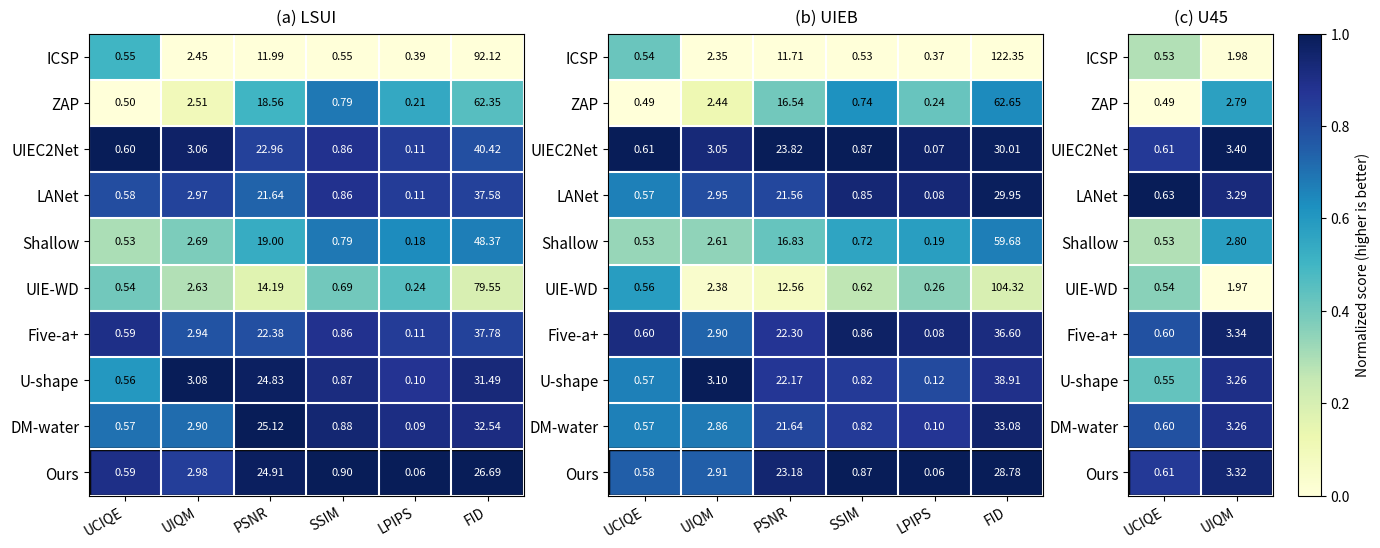
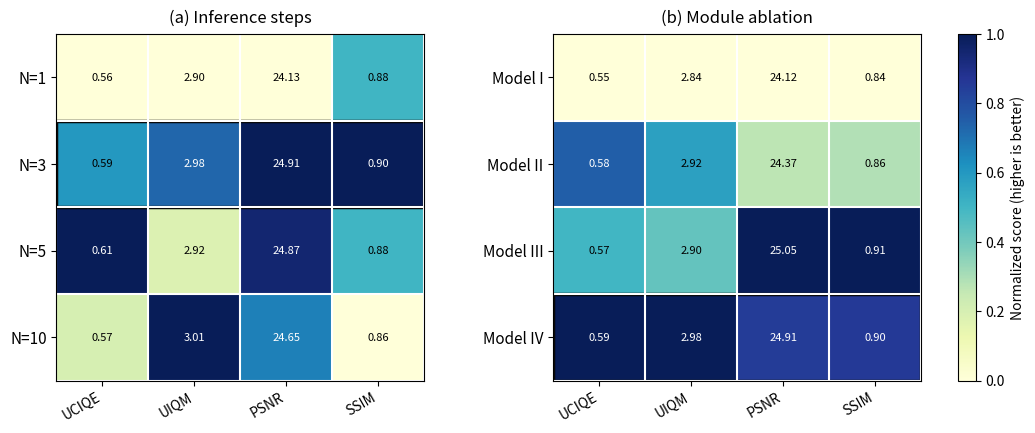
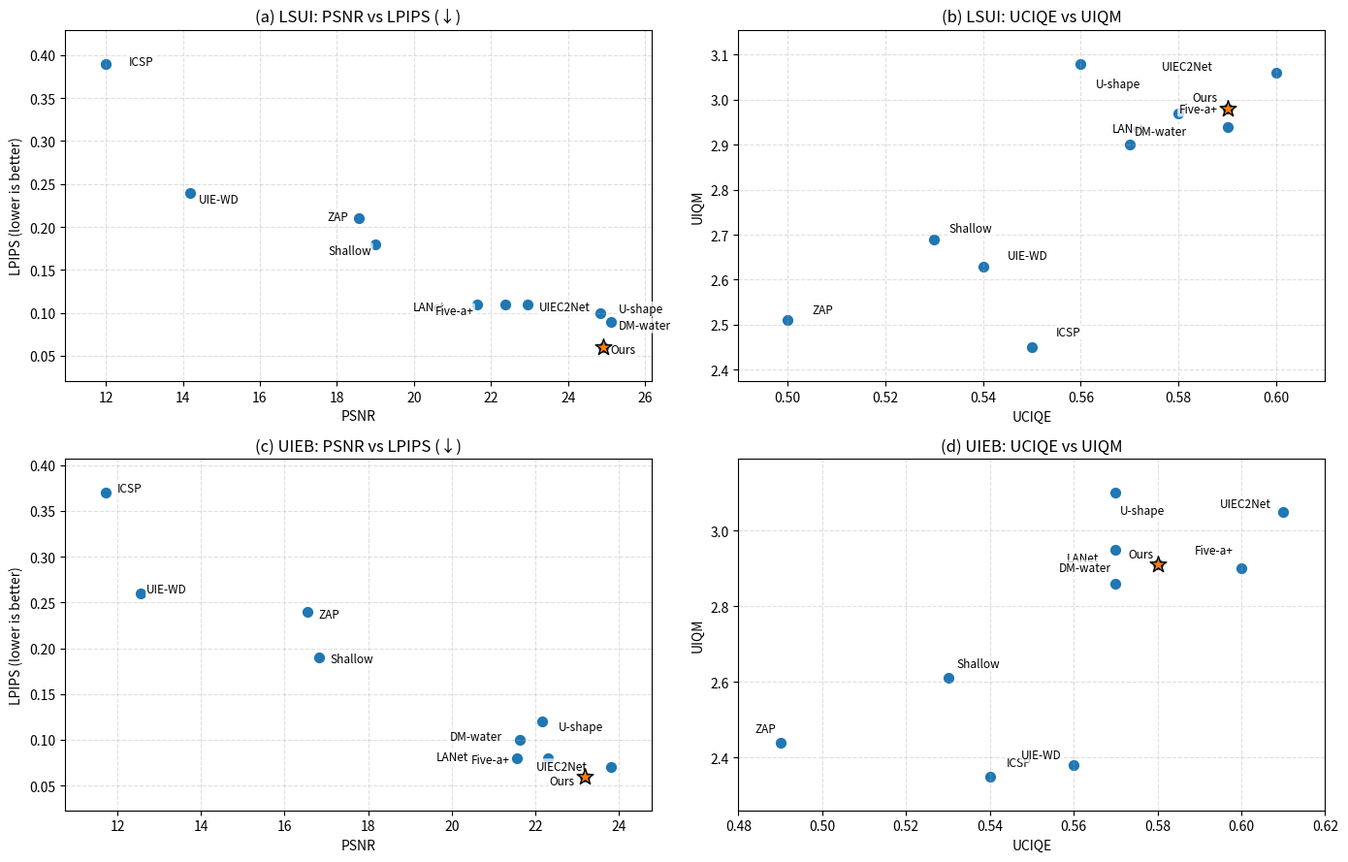
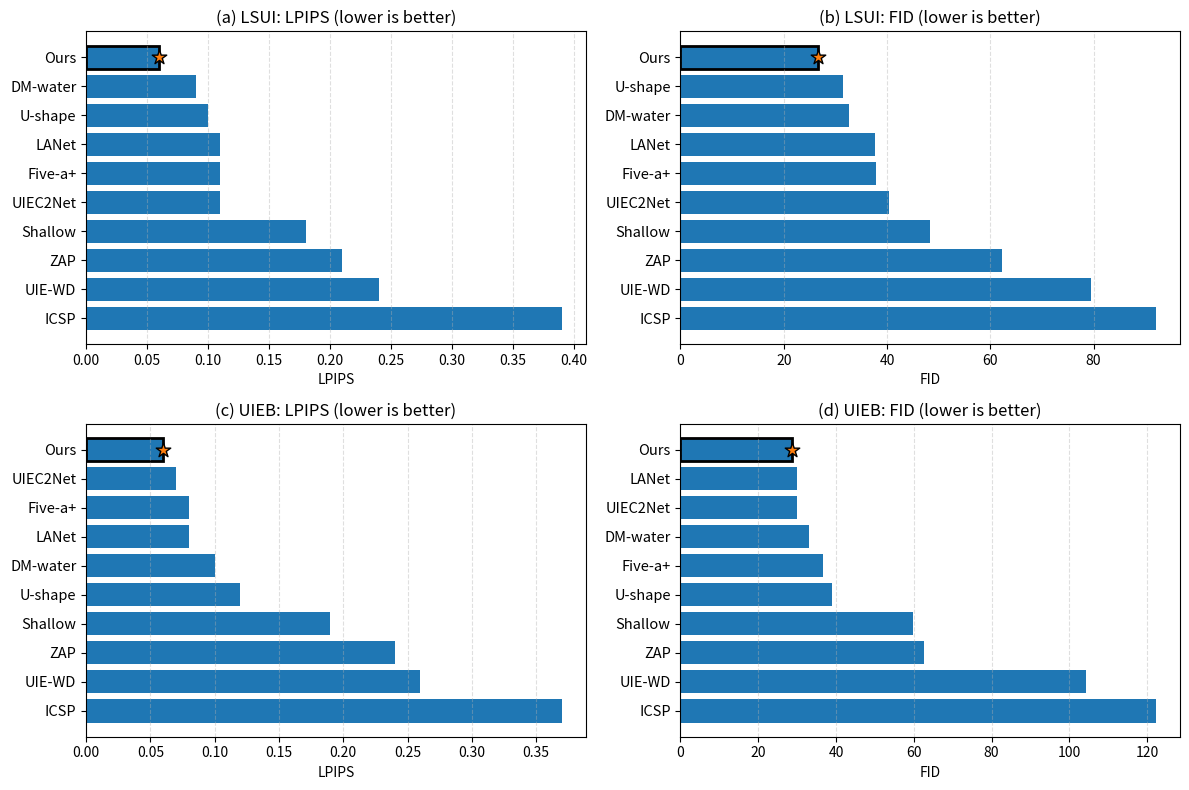

Reproduce these figures in Python, in order.

import os
import math
import numpy as np
import pandas as pd
import matplotlib.pyplot as plt
from matplotlib.patches import Rectangle
import matplotlib.gridspec as gridspec

# Method-name typography tuning
METHOD_LABEL_SCATTER_FS = 8.5
METHOD_LABEL_TICK_FS = 11
METHOD_LABEL_BAR_FS = 10.5

# -----------------------------
# Data (copied from your tables)
# -----------------------------
lsui_data = {
    "Method": ["ICSP","ZAP","UIEC2Net","LANet","Shallow","UIE-WD","Five-a+","U-shape","DM-water","Ours"],
    "UCIQE": [0.55,0.50,0.60,0.58,0.53,0.54,0.59,0.56,0.57,0.59],
    "UIQM":  [2.45,2.51,3.06,2.97,2.69,2.63,2.94,3.08,2.90,2.98],
    "PSNR":  [11.99,18.56,22.96,21.64,19.00,14.19,22.38,24.83,25.12,24.91],
    "SSIM":  [0.55,0.79,0.86,0.86,0.79,0.69,0.86,0.87,0.88,0.90],
    "LPIPS": [0.39,0.21,0.11,0.11,0.18,0.24,0.11,0.10,0.09,0.06],
    "FID":   [92.12,62.35,40.42,37.58,48.37,79.55,37.78,31.49,32.54,26.69],
}
uieb_data = {
    "Method": ["ICSP","ZAP","UIEC2Net","LANet","Shallow","UIE-WD","Five-a+","U-shape","DM-water","Ours"],
    "UCIQE": [0.54,0.49,0.61,0.57,0.53,0.56,0.60,0.57,0.57,0.58],
    "UIQM":  [2.35,2.44,3.05,2.95,2.61,2.38,2.90,3.10,2.86,2.91],
    "PSNR":  [11.71,16.54,23.82,21.56,16.83,12.56,22.30,22.17,21.64,23.18],
    "SSIM":  [0.53,0.74,0.87,0.85,0.72,0.62,0.86,0.82,0.82,0.87],
    "LPIPS": [0.37,0.24,0.07,0.08,0.19,0.26,0.08,0.12,0.10,0.06],
    "FID":   [122.35,62.65,30.01,29.95,59.68,104.32,36.60,38.91,33.08,28.78],
}
u45_data = {
    "Method": ["ICSP","ZAP","UIEC2Net","LANet","Shallow","UIE-WD","Five-a+","U-shape","DM-water","Ours"],
    "UCIQE": [0.53,0.49,0.61,0.63,0.53,0.54,0.60,0.55,0.60,0.61],
    "UIQM":  [1.98,2.79,3.40,3.29,2.80,1.97,3.34,3.26,3.26,3.32],
}

ablation_steps = pd.DataFrame({
    "UCIQE":[0.56,0.59,0.61,0.57],
    "UIQM":[2.90,2.98,2.92,3.01],
    "PSNR":[24.13,24.91,24.87,24.65],
    "SSIM":[0.88,0.90,0.88,0.86],
}, index=["N=1","N=3","N=5","N=10"])

ablation_modules = pd.DataFrame({
    "UCIQE":[0.55,0.58,0.57,0.59],
    "UIQM":[2.84,2.92,2.90,2.98],
    "PSNR":[24.12,24.37,25.05,24.91],
    "SSIM":[0.84,0.86,0.91,0.90],
}, index=["Model I","Model II","Model III","Model IV"])

df_lsui = pd.DataFrame(lsui_data).set_index("Method")
df_uieb = pd.DataFrame(uieb_data).set_index("Method")
df_u45  = pd.DataFrame(u45_data).set_index("Method")

# -----------------------------
# Helpers
# -----------------------------
def normalize_df(df, higher_better_cols, lower_better_cols):
    """Column-wise min-max normalization; map 'best' to 1 and 'worst' to 0."""
    norm = df.copy().astype(float)
    for col in df.columns:
        col_vals = df[col].astype(float)
        vmin, vmax = col_vals.min(), col_vals.max()
        if math.isclose(vmax, vmin):
            norm[col] = 0.5
            continue
        if col in higher_better_cols:
            norm[col] = (col_vals - vmin) / (vmax - vmin)
        elif col in lower_better_cols:
            norm[col] = (vmax - col_vals) / (vmax - vmin)
        else:
            norm[col] = (col_vals - vmin) / (vmax - vmin)
    return norm

def plot_normalized_heatmap(ax, norm_df, raw_df, title, cmap="YlGnBu", fmt="{:.2f}", highlight_row=None):
    """Draw a heatmap colored by normalized score and annotated with raw values."""
    data = norm_df.values.astype(float)
    im = ax.imshow(data, aspect='auto', cmap=cmap, vmin=0, vmax=1)

    ax.set_xticks(np.arange(norm_df.shape[1]))
    ax.set_yticks(np.arange(norm_df.shape[0]))
    ax.set_xticklabels(norm_df.columns, rotation=30, ha='right')
    ax.set_yticklabels(norm_df.index, fontsize=METHOD_LABEL_TICK_FS)
    ax.set_title(title, pad=8)

    # white grid lines
    ax.set_xticks(np.arange(-.5, norm_df.shape[1], 1), minor=True)
    ax.set_yticks(np.arange(-.5, norm_df.shape[0], 1), minor=True)
    ax.grid(which='minor', color='white', linestyle='-', linewidth=1.5)
    ax.tick_params(which='minor', bottom=False, left=False)

    # cell text
    for i in range(norm_df.shape[0]):
        for j in range(norm_df.shape[1]):
            v_raw = raw_df.iloc[i, j]
            v_norm = data[i, j]
            color = 'white' if v_norm > 0.65 else 'black'
            ax.text(j, i, fmt.format(v_raw), ha='center', va='center', color=color, fontsize=8)

    # highlight a row (optional)
    if highlight_row is not None and highlight_row in norm_df.index:
        r = list(norm_df.index).index(highlight_row)
        rect = Rectangle((-0.5, r-0.5), norm_df.shape[1], 1, fill=False, edgecolor='black', linewidth=2.5)
        ax.add_patch(rect)

    return im

def scatter_tradeoff(
    ax,
    df,
    x_col,
    y_col,
    title,
    invert_y=False,
    highlight="Ours",
    custom_offsets=None,
    custom_text_positions=None,
):
    """Scatter + labels; optionally invert y-axis (useful for LPIPS/FID)."""
    if custom_offsets is None:
        custom_offsets = {}
    if custom_text_positions is None:
        custom_text_positions = {}

    ax.scatter(df[x_col], df[y_col], s=50)
    if highlight in df.index:
        ax.scatter([df.loc[highlight, x_col]], [df.loc[highlight, y_col]],
                   s=160, marker='*', edgecolor='black', linewidths=1.0, zorder=5)

    # Expand plot window to reduce label clipping on borders.
    x_min, x_max = df[x_col].min(), df[x_col].max()
    y_min, y_max = df[y_col].min(), df[y_col].max()
    x_pad = max((x_max - x_min) * 0.08, 0.01)
    y_pad = max((y_max - y_min) * 0.12, 0.01)
    xl = x_min - x_pad
    xr = x_max + x_pad
    yb = y_min - y_pad
    yt = y_max + y_pad
    ax.set_xlim(xl, xr)
    if invert_y:
        ax.set_ylim(yt, yb)
    else:
        ax.set_ylim(yb, yt)

    x_mid = 0.5 * (x_min + x_max)
    y_mid = 0.5 * (y_min + y_max)
    x_margin = max((xr - xl) * 0.02, 0.005)
    y_margin = max((yt - yb) * 0.03, 0.005)
    for m in df.index.tolist():
        x = df.loc[m, x_col]
        y = df.loc[m, y_col]

        if m in custom_text_positions:
            tx, ty = custom_text_positions[m]
            tx = min(max(tx, xl + x_margin), xr - x_margin)
            ty = min(max(ty, yb + y_margin), yt - y_margin)
        else:
            # Fallback: push labels inward from borders.
            tx = x + (0.04 if x < x_mid else -0.04) * (xr - xl)
            if invert_y:
                ty = y + (0.04 if y > y_mid else -0.04) * (yt - yb)
            else:
                ty = y + (0.04 if y < y_mid else -0.04) * (yt - yb)
            tx = min(max(tx, xl + x_margin), xr - x_margin)
            ty = min(max(ty, yb + y_margin), yt - y_margin)

        if m in custom_offsets:
            dx, dy = custom_offsets[m]
            tx += dx * (xr - xl) / 1000.0
            ty += dy * (yt - yb) / 1000.0
            tx = min(max(tx, xl + x_margin), xr - x_margin)
            ty = min(max(ty, yb + y_margin), yt - y_margin)

        ha = "left" if tx >= x else "right"
        va = "bottom" if (ty >= y) ^ invert_y else "top"
        ax.annotate(m, (x, y),
                    textcoords="data", xytext=(tx, ty), fontsize=METHOD_LABEL_SCATTER_FS,
                    bbox=dict(boxstyle="round,pad=0.12", fc="white", ec="none", alpha=0.75),
                    ha=ha, va=va,
                    annotation_clip=True)

    ax.set_xlabel(x_col)
    ax.set_ylabel(y_col)
    ax.set_title(title, pad=6)
    ax.grid(True, linestyle='--', alpha=0.4)
    if invert_y:
        ax.invert_yaxis()

# -----------------------------
# Figure 1: Quantitative heatmaps (LSUI / UIEB / U45)
# -----------------------------
higher_better = ["UCIQE","UIQM","PSNR","SSIM"]
lower_better = ["LPIPS","FID"]

norm_lsui = normalize_df(df_lsui, higher_better, lower_better)
norm_uieb = normalize_df(df_uieb, higher_better, lower_better)
norm_u45  = normalize_df(df_u45, ["UCIQE","UIQM"], [])

fig = plt.figure(figsize=(16,6))
gs = gridspec.GridSpec(1, 3, width_ratios=[6,6,2], wspace=0.25, figure=fig)

ax1 = fig.add_subplot(gs[0,0])
ax2 = fig.add_subplot(gs[0,1])
ax3 = fig.add_subplot(gs[0,2])

im1 = plot_normalized_heatmap(ax1, norm_lsui, df_lsui, "(a) LSUI", highlight_row="Ours")
im2 = plot_normalized_heatmap(ax2, norm_uieb, df_uieb, "(b) UIEB", highlight_row="Ours")
im3 = plot_normalized_heatmap(ax3, norm_u45,  df_u45,  "(c) U45",  highlight_row="Ours")

cbar = fig.colorbar(im2, ax=[ax1,ax2,ax3], fraction=0.025, pad=0.02)
cbar.set_label("Normalized score (higher is better)")
fig.savefig("fig_quant_heatmap.png", dpi=300, bbox_inches='tight')
fig.savefig("fig_quant_heatmap.pdf", bbox_inches='tight')
plt.close(fig)

# -----------------------------
# Figure 2: Ablation heatmaps (steps / modules)
# -----------------------------
norm_ab_steps   = normalize_df(ablation_steps,   ["UCIQE","UIQM","PSNR","SSIM"], [])
norm_ab_modules = normalize_df(ablation_modules, ["UCIQE","UIQM","PSNR","SSIM"], [])

fig = plt.figure(figsize=(12,4.5))
gs = gridspec.GridSpec(1, 2, wspace=0.35, figure=fig)
ax1 = fig.add_subplot(gs[0,0])
ax2 = fig.add_subplot(gs[0,1])

im1 = plot_normalized_heatmap(ax1, norm_ab_steps, ablation_steps, "(a) Inference steps", highlight_row="N=3")
im2 = plot_normalized_heatmap(ax2, norm_ab_modules, ablation_modules, "(b) Module ablation", highlight_row="Model IV")

cbar = fig.colorbar(im2, ax=[ax1,ax2], fraction=0.03, pad=0.04)
cbar.set_label("Normalized score (higher is better)")
fig.savefig("fig_ablation_heatmaps.png", dpi=300, bbox_inches='tight')
fig.savefig("fig_ablation_heatmaps.pdf", bbox_inches='tight')
plt.close(fig)

# -----------------------------
# Figure 3: Metric trade-off scatter plots
# -----------------------------
fig, axes = plt.subplots(2,2, figsize=(14.0,9.0))
scatter_tradeoff(
    axes[0,0], df_lsui, "PSNR", "LPIPS", "(a) LSUI: PSNR vs LPIPS (↓)", invert_y=True,
    custom_text_positions={
        "ICSP": (12.6, 0.385),
        "ZAP": (18.3, 0.205),
        "Shallow": (18.9, 0.18),
        "UIE-WD": (14.4, 0.24),
        "LANet": (20.80, 0.114),
        "Five-a+": (21.55, 0.095),
        "UIEC2Net": (23.25, 0.114),
        "U-shape": (25.30, 0.097),
        "DM-water": (25.30, 0.078),
        "Ours": (25.10, 0.050),
    },
)
axes[0,0].set_ylabel("LPIPS (lower is better)")
scatter_tradeoff(
    axes[0,1], df_lsui, "UCIQE", "UIQM", "(b) LSUI: UCIQE vs UIQM",
    custom_text_positions={
        "ICSP": (0.555, 2.47),
        "ZAP": (0.505, 2.52),
        "Shallow": (0.533, 2.70),
        "UIE-WD": (0.545, 2.64),
        "LANet": (0.573, 2.95),
        "UIEC2Net": (0.587, 3.06),
        "U-shape": (0.563, 3.05),
        "DM-water": (0.571, 2.915),
        "Five-a+": (0.588, 2.965),
        "Ours": (0.588, 2.99),
    },
)
scatter_tradeoff(
    axes[1,0], df_uieb, "PSNR", "LPIPS", "(c) UIEB: PSNR vs LPIPS (↓)", invert_y=True,
    custom_text_positions={
        "ICSP": (12.0, 0.368),
        "ZAP": (16.8, 0.23),
        "Shallow": (17.1, 0.195),
        "UIE-WD": (12.7, 0.258),
        "LANet": (20.40, 0.074),
        "Five-a+": (21.40, 0.071),
        "DM-water": (21.20, 0.097),
        "U-shape": (22.55, 0.121),
        "UIEC2Net": (23.25, 0.078),
        "Ours": (22.95, 0.048),
    },
)
axes[1,0].set_ylabel("LPIPS (lower is better)")
scatter_tradeoff(
    axes[1,1], df_uieb, "UCIQE", "UIQM", "(d) UIEB: UCIQE vs UIQM",
    custom_text_positions={
        "ICSP": (0.544, 2.37),
        "ZAP": (0.489, 2.46),
        "Shallow": (0.532, 2.63),
        "UIE-WD": (0.557, 2.39),
        "LANet": (0.566, 2.945),
        "DM-water": (0.569, 2.885),
        "U-shape": (0.571, 3.07),
        "UIEC2Net": (0.607, 3.055),
        "Five-a+": (0.598, 2.93),
        "Ours": (0.579, 2.92),
    },
)

plt.tight_layout()
fig.savefig("fig_tradeoff_scatter.png", dpi=300, bbox_inches='tight')
fig.savefig("fig_tradeoff_scatter.pdf", bbox_inches='tight')
plt.close(fig)

print("Done. Generated: fig_quant_heatmap.*, fig_ablation_heatmaps.*, fig_tradeoff_scatter.*")


# -----------------------------
# Figure 4: Perceptual metrics bars (LPIPS / FID)
# -----------------------------
def perceptual_bar_subplot(ax, df, metric, title, highlight="Ours"):
    sdf = df[[metric]].sort_values(metric, ascending=True)  # lower is better
    y = np.arange(len(sdf))
    ax.barh(y, sdf[metric].values)
    ax.set_yticks(y)
    ax.set_yticklabels(sdf.index, fontsize=METHOD_LABEL_BAR_FS)
    ax.invert_yaxis()
    ax.set_xlabel(metric)
    ax.set_title(title, pad=6)
    ax.grid(True, axis='x', linestyle='--', alpha=0.4)

    if highlight in sdf.index:
        idx = list(sdf.index).index(highlight)
        bar = ax.patches[idx]
        bar.set_edgecolor('black')
        bar.set_linewidth(2)
        ax.scatter([sdf.loc[highlight, metric]], [idx], marker='*', s=120, edgecolor='black', zorder=5)

fig, axes = plt.subplots(2,2, figsize=(12,8))
perceptual_bar_subplot(axes[0,0], df_lsui, "LPIPS", "(a) LSUI: LPIPS (lower is better)")
perceptual_bar_subplot(axes[0,1], df_lsui, "FID",   "(b) LSUI: FID (lower is better)")
perceptual_bar_subplot(axes[1,0], df_uieb, "LPIPS", "(c) UIEB: LPIPS (lower is better)")
perceptual_bar_subplot(axes[1,1], df_uieb, "FID",   "(d) UIEB: FID (lower is better)")

plt.tight_layout()
fig.savefig("fig_perceptual_bars.png", dpi=300, bbox_inches='tight')
fig.savefig("fig_perceptual_bars.pdf", bbox_inches='tight')
plt.close(fig)

print("Done. Generated: fig_quant_heatmap.*, fig_ablation_heatmaps.*, fig_tradeoff_scatter.*, fig_perceptual_bars.*")
